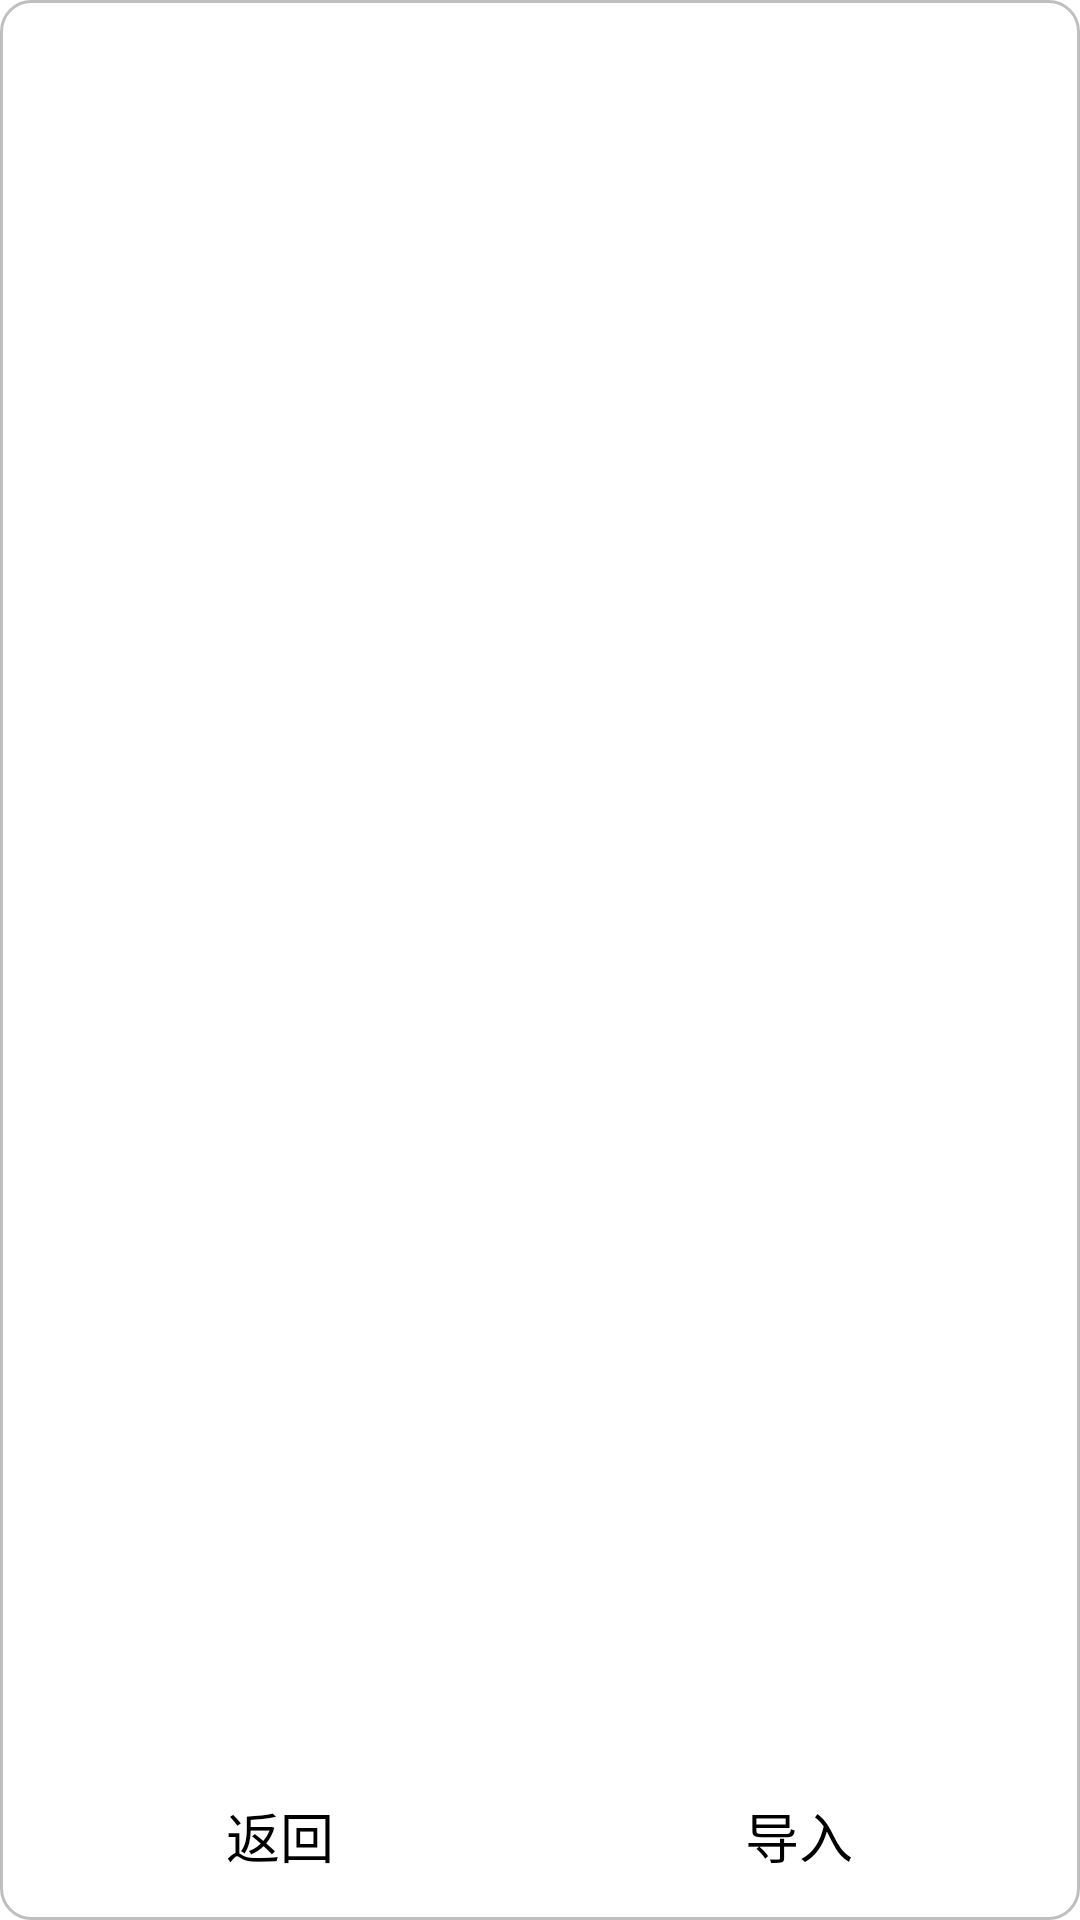

Android layout source for this screen:
<!-- AndroidManifest.xml: application theme AppTheme -->
<!-- res/layout/import_calendar_list.xml -->
<?xml version="1.0" encoding="utf-8"?>
<RelativeLayout xmlns:android="http://schemas.android.com/apk/res/android"
    xmlns:tools="http://schemas.android.com/tools"
    android:layout_width="match_parent"
    android:layout_height="match_parent"
    android:layout_margin="@dimen/activity_rectangle_margin"
    android:background="@drawable/gray_rectangle_background"  >

    <TableLayout
        android:id="@+id/table_of_buttons"
        android:layout_width="match_parent"
        android:layout_height="wrap_content"
        android:layout_alignParentBottom="true"
        android:background="@android:color/background_light"
        android:stretchColumns="0,1"
        tools:ignore="UselessParent" >

        <TableRow>

            <Button
                android:id="@+id/bt_back"
                android:layout_width="match_parent"
                android:layout_height="wrap_content"
                android:layout_column="0"
                android:background="@drawable/button_style"
                android:text="@string/back" />

            <Button
                android:id="@+id/bt_import"
                android:layout_width="match_parent"
                android:layout_height="wrap_content"
                android:layout_column="1"
                android:background="@drawable/button_style"
                android:text="@string/string_import" />
        </TableRow>
    </TableLayout>

    <ListView
        android:id="@android:id/list"
        android:layout_width="fill_parent"
        android:layout_height="fill_parent"
        android:background="@android:color/background_light"
        android:layout_above="@id/table_of_buttons" />
    
</RelativeLayout>
<!-- resources referenced by this layout -->
<resources>
  <dimen name="activity_rectangle_margin">2dp</dimen>
  <!-- drawable button_style (drawable) -->
  <?xml version="1.0" encoding="utf-8"?>
  
  <selector xmlns:android="http://schemas.android.com/apk/res/android">
  
      <item android:state_pressed="true"><shape>
              <gradient android:angle="0" android:endColor="#C0C0C0" android:startColor="#FFFF00" />
  
              <stroke android:width="4dip" android:color="#b0000000" />
  
              <corners android:radius="15dp" />
  
              <padding android:bottom="10dp" android:left="10dp" android:right="10dp" android:top="10dp" />
          </shape></item>
      <item android:state_focused="true"><shape>
              <gradient android:angle="270" android:endColor="#00000000" android:startColor="#FFFFFFFF" />
  
              <stroke android:width="4dip" android:color="#00000000" />
  
              <corners android:radius="15dp" />
  
              <padding android:bottom="10dp" android:left="10dp" android:right="10dp" android:top="10dp" />
          </shape></item>
      <item><shape>
              <gradient android:angle="90" android:endColor="#00000000" android:startColor="#FFFFFFFF" />
  
              <stroke android:width="4dip" android:color="#00000000" />
  
              <corners android:radius="15dp" />
  
              <padding android:bottom="10dp" android:left="10dp" android:right="10dp" android:top="10dp" />
          </shape></item>
  
  </selector>
  <!-- drawable gray_rectangle_background (drawable) -->
  <?xml version="1.0" encoding="utf-8"?>
  <shape xmlns:android="http://schemas.android.com/apk/res/android"
      android:shape="rectangle">
      <solid android:color="#ff0000ff"/>    
      <stroke android:width="1dp" android:color="#BFBFBF" />
      <gradient 
          android:startColor="#FFFFFF" 
          android:endColor="#FFFFFF"/>
      <padding android:left="7dp" 
          android:top="4dp"
          android:right="7dp" 
          android:bottom="4dp" />
      <corners android:radius="10dp" />
  </shape>
  <string name="back">返回</string>
  <string name="string_import">导入</string>
  <style name="AppTheme" parent="AppBaseTheme">
          
          <item name="android:windowFullscreen">true</item>
      </style>
  <style name="AppBaseTheme" parent="android:Theme.Light">
          
      </style>
</resources>
